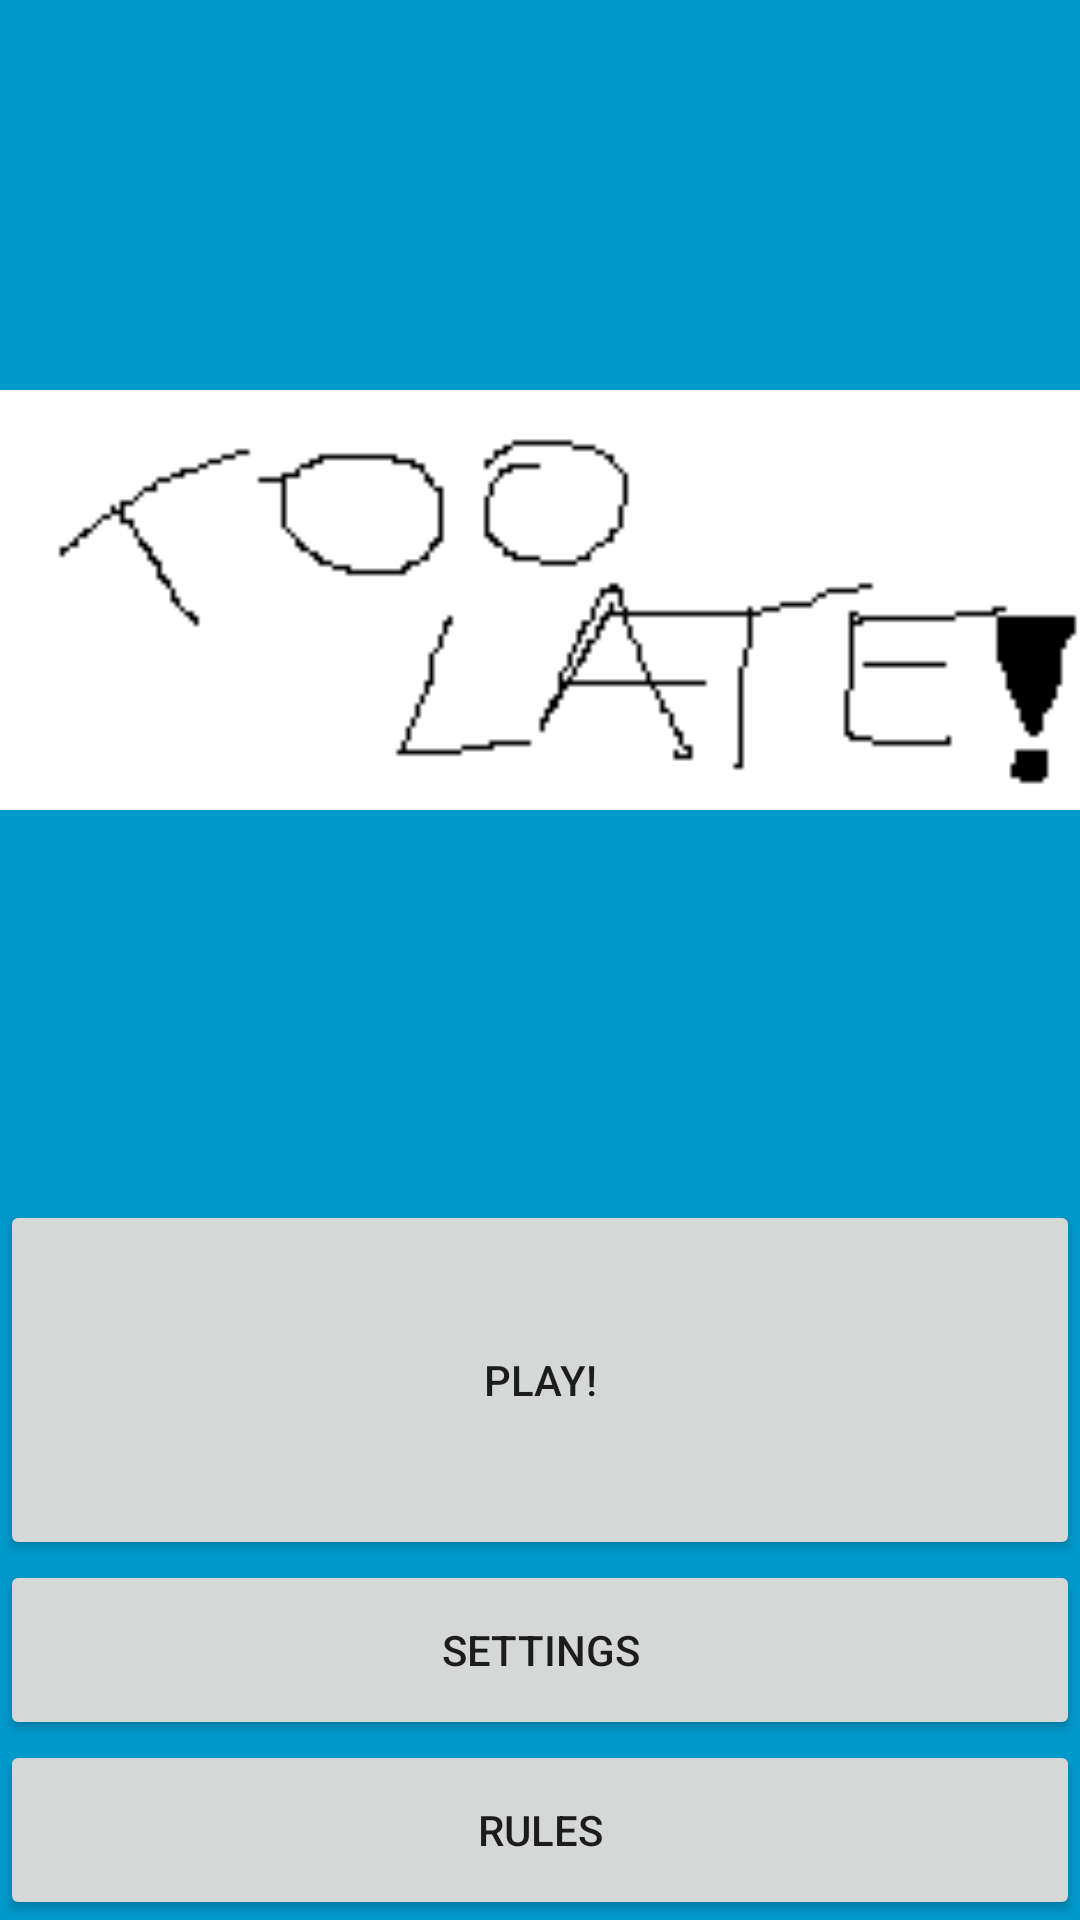

Produce the Android XML layout that renders to this screen, including the resource entries it uses.
<!-- AndroidManifest.xml: activity theme FullscreenTheme -->
<!-- res/layout/activity_main.xml -->
<FrameLayout xmlns:android="http://schemas.android.com/apk/res/android"
    xmlns:tools="http://schemas.android.com/tools"
    android:layout_width="match_parent"
    android:layout_height="match_parent"
    android:background="#0099cc"
    tools:context="com.example.android.toolate.MainActivity">

    
    <LinearLayout
        android:layout_width="match_parent"
        android:layout_height="match_parent"
        android:orientation="vertical">
    <ImageView
        android:layout_width="match_parent"
        android:layout_height="0dp"
        android:layout_weight="1"
        android:src="@drawable/toolt" />

    <Button
        android:id="@+id/menu_play"
        android:layout_width="match_parent"
        android:layout_height="120dp"
        android:text="PLAY!" />

    <Button
        style="@style/MenuButtonStyle"
        android:layout_width="match_parent"
        android:text="Settings" />

    <Button
        style="@style/MenuButtonStyle"
        android:layout_width="match_parent"
        android:text="Rules" />
    <TextView
        android:id="@+id/fullscreen_content"
        android:layout_width="match_parent"
        android:layout_height="0dp"
        android:gravity="center"
        android:keepScreenOn="true"
        android:text="@string/dummy_content"
        android:textColor="#33b5e5"
        android:textSize="50sp"
        android:textStyle="bold" />
    </LinearLayout>

</FrameLayout>
<!-- resources referenced by this layout -->
<resources>
  <!-- drawable toolt: png bitmap (drawable, 1621 bytes) -->
  <string name="dummy_content">DUMMY\nCONTENT</string>
  <style name="MenuButtonStyle">
          <item name="android:layout_height">60dp</item>
      </style>
  <style name="FullscreenTheme" parent="AppTheme">
          <item name="android:actionBarStyle">@style/FullscreenActionBarStyle</item>
          <item name="android:windowActionBarOverlay">true</item>
          <item name="android:windowBackground">@null</item>
          <item name="metaButtonBarStyle">?android:attr/buttonBarStyle</item>
          <item name="metaButtonBarButtonStyle">?android:attr/buttonBarButtonStyle</item>
      </style>
  <style name="AppTheme" parent="Theme.AppCompat.Light.NoActionBar">
          
          <item name="colorPrimary">@color/colorPrimary</item>
          <item name="colorPrimaryDark">@color/colorPrimaryDark</item>
          <item name="colorAccent">@color/colorAccent</item>
      </style>
  <style name="FullscreenActionBarStyle" parent="Widget.AppCompat.ActionBar">
          <item name="android:background">@color/black_overlay</item>
      </style>
  <color name="colorPrimary">#3F51B5</color>
  <color name="colorPrimaryDark">#303F9F</color>
  <color name="colorAccent">#F44336</color>
  <color name="black_overlay">#66000000</color>
</resources>
